Labelled photos from "Project_dataset_updated_split_OT", an image-classification folder in FootOfTheFoot/garlic-grape-classifier. The possible labels are: garlic bulb, garlic clove, green grape, other grape.

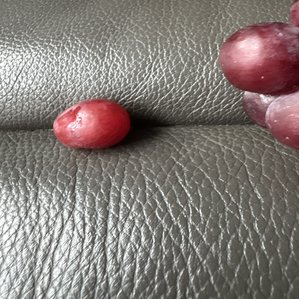
Label: other grape

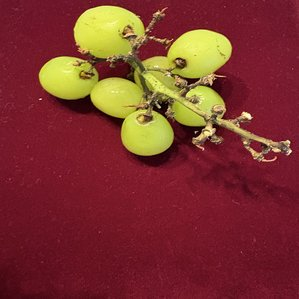
Label: green grape

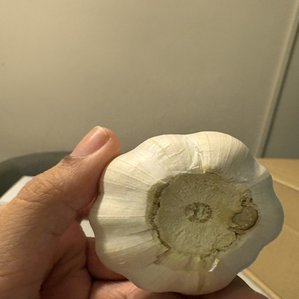
Label: garlic bulb

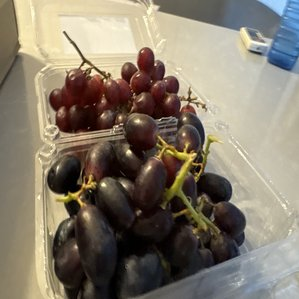
Label: other grape

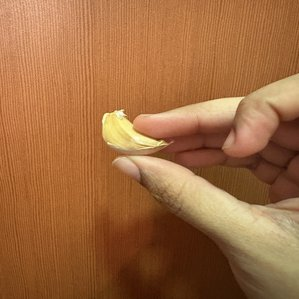
Label: garlic clove

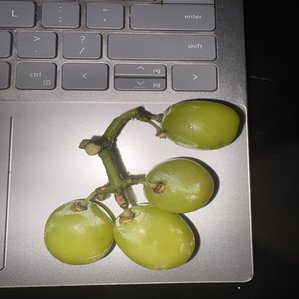
Label: green grape
